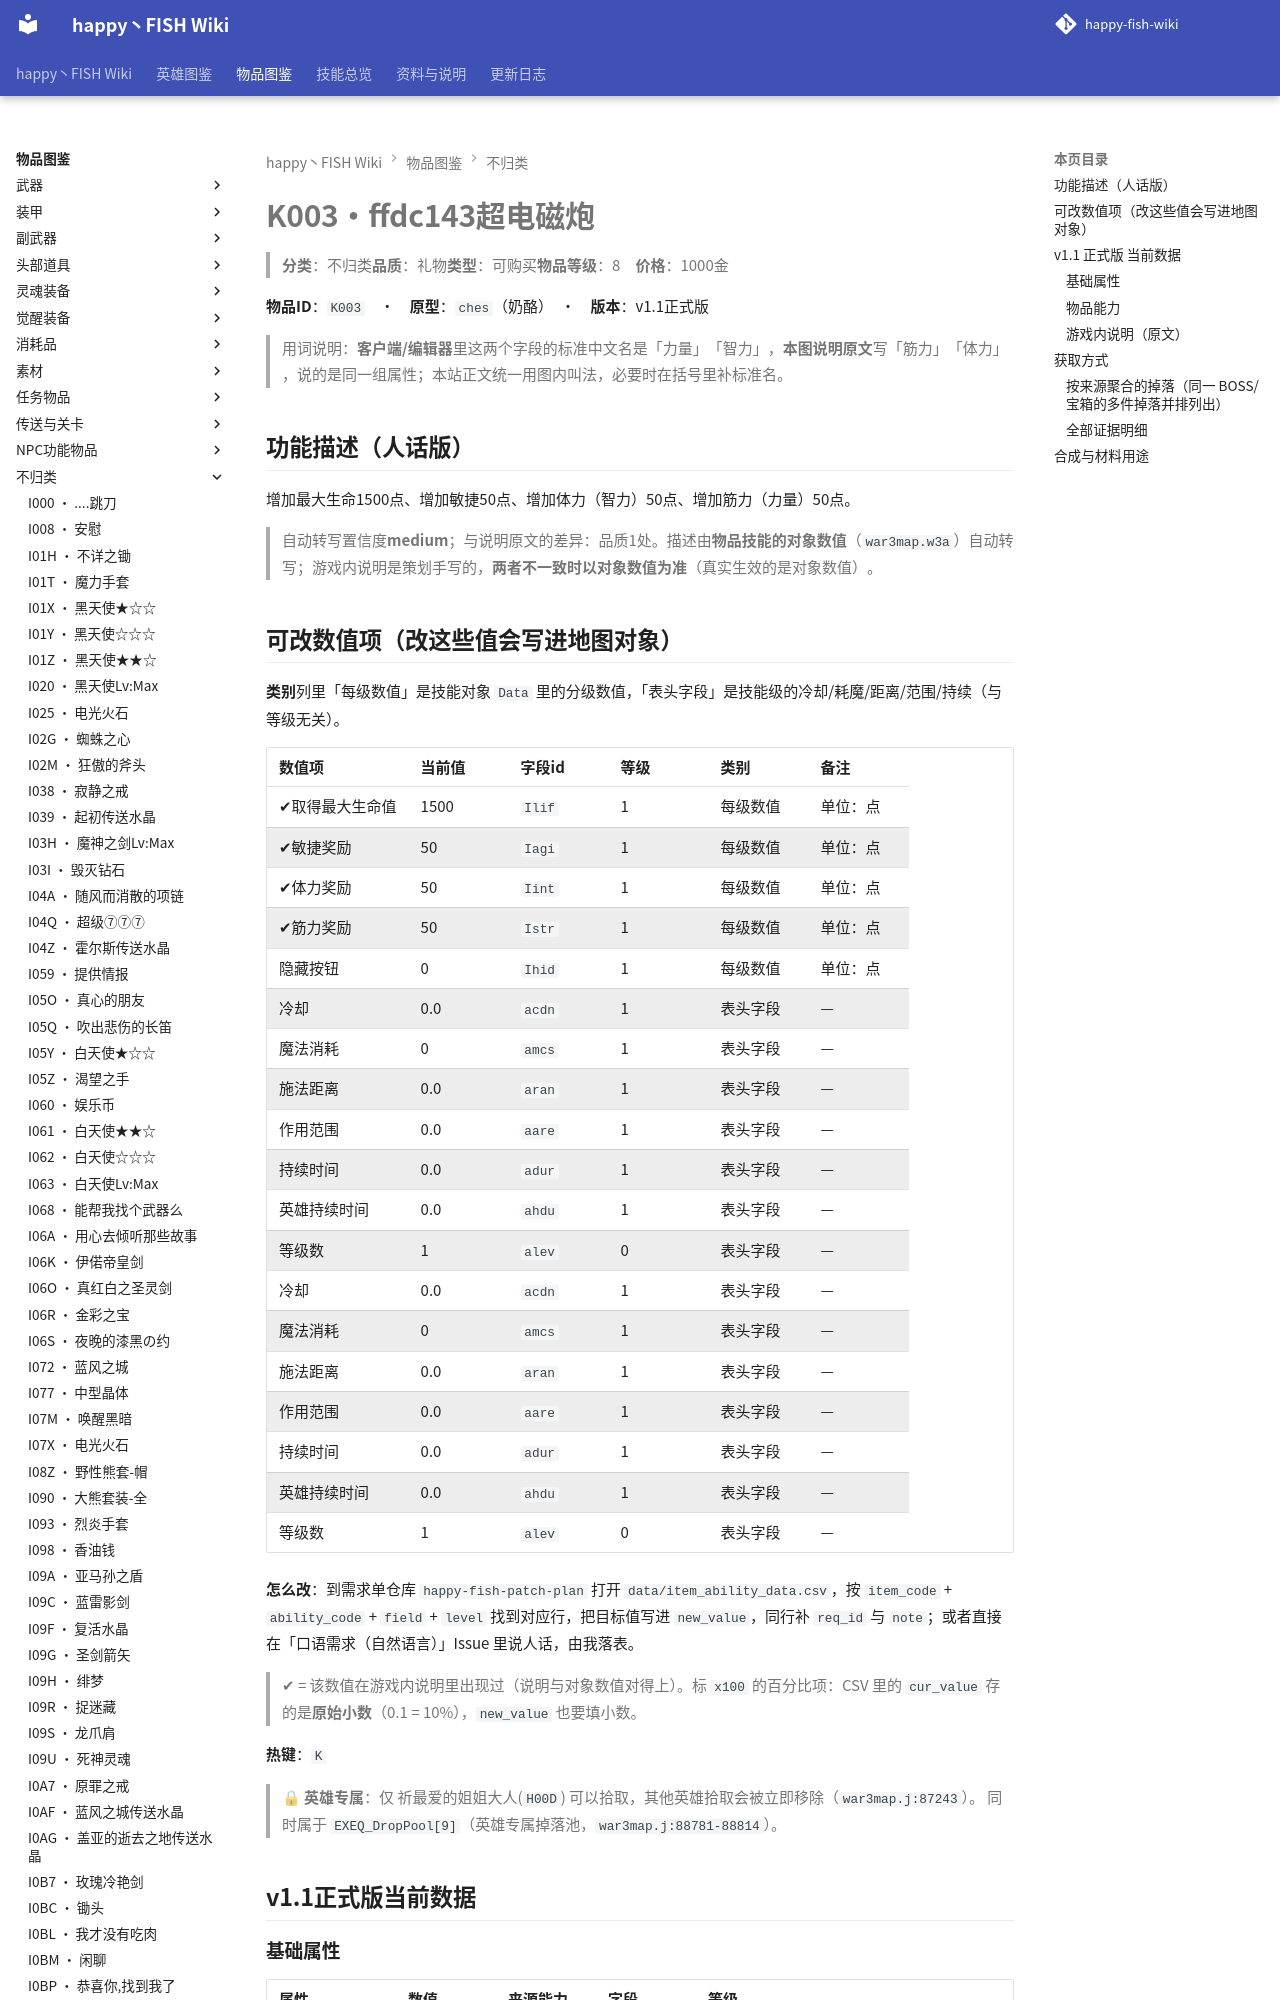

repository: slasher233/happy-fish-sao-wiki · page: items/不归类/K003_ffdc143超电磁炮/index.html · generator: mkdocs

# K003 · ffdc143超电磁炮

> **分类**：不归类　**品质**：礼物　**类型**：可购买　**物品等级**：8　**价格**：1000 金

**物品 ID**：`K003`　·　**原型**：`ches`（奶酪）　·　**版本**：v1.1 正式版

> 用词说明：**客户端/编辑器**里这两个字段的标准中文名是「力量」「智力」，**本图说明原文**写「筋力」「体力」，说的是同一组属性；本站正文统一用图内叫法，必要时在括号里补标准名。

## 功能描述（人话版）

增加最大生命 1500 点、增加敏捷 50 点、增加体力（智力） 50 点、增加筋力（力量） 50 点。

> 自动转写置信度 **medium**；与说明原文的差异：品质 1 处。
> 描述由**物品技能的对象数值**（`war3map.w3a`）自动转写；游戏内说明是策划手写的，**两者不一致时以对象数值为准**（真实生效的是对象数值）。

## 可改数值项（改这些值会写进地图对象）

**类别**列里「每级数值」是技能对象 `Data` 里的分级数值，「表头字段」是技能级的冷却/耗魔/距离/范围/持续（与等级无关）。

| 数值项 | 当前值 | 字段 id | 等级 | 类别 | 备注 |
| --- | --- | --- | --- | --- | --- |
| ✔ 取得最大生命值 | 1500 | `Ilif` | 1 | 每级数值 | 单位：点 |
| ✔ 敏捷奖励 | 50 | `Iagi` | 1 | 每级数值 | 单位：点 |
| ✔ 体力奖励 | 50 | `Iint` | 1 | 每级数值 | 单位：点 |
| ✔ 筋力奖励 | 50 | `Istr` | 1 | 每级数值 | 单位：点 |
| 隐藏按钮 | 0 | `Ihid` | 1 | 每级数值 | 单位：点 |
| 冷却 | 0.0 | `acdn` | 1 | 表头字段 | — |
| 魔法消耗 | 0 | `amcs` | 1 | 表头字段 | — |
| 施法距离 | 0.0 | `aran` | 1 | 表头字段 | — |
| 作用范围 | 0.0 | `aare` | 1 | 表头字段 | — |
| 持续时间 | 0.0 | `adur` | 1 | 表头字段 | — |
| 英雄持续时间 | 0.0 | `ahdu` | 1 | 表头字段 | — |
| 等级数 | 1 | `alev` | 0 | 表头字段 | — |
| 冷却 | 0.0 | `acdn` | 1 | 表头字段 | — |
| 魔法消耗 | 0 | `amcs` | 1 | 表头字段 | — |
| 施法距离 | 0.0 | `aran` | 1 | 表头字段 | — |
| 作用范围 | 0.0 | `aare` | 1 | 表头字段 | — |
| 持续时间 | 0.0 | `adur` | 1 | 表头字段 | — |
| 英雄持续时间 | 0.0 | `ahdu` | 1 | 表头字段 | — |
| 等级数 | 1 | `alev` | 0 | 表头字段 | — |


**怎么改**：到需求单仓库 `happy-fish-patch-plan` 打开 `data/item_ability_data.csv`，按 `item_code` + `ability_code` + `field` + `level` 找到对应行，把目标值写进 `new_value`，同行补 `req_id` 与 `note`；或者直接在「口语需求（自然语言）」Issue 里说人话，由我落表。

> ✔ = 该数值在游戏内说明里出现过（说明与对象数值对得上）。标 `x100` 的百分比项：CSV 里的 `cur_value` 存的是**原始小数**（0.1 = 10%），`new_value` 也要填小数。

**热键**：`K`

> 🔒 **英雄专属**：仅 祈最爱的姐姐大人(`H00D`) 可以拾取，其他英雄拾取会被立即移除（`war3map.j:87243`）。
> 同时属于 `EXEQ_DropPool[9]`（英雄专属掉落池，`war3map.j:88781-88814`）。

## v1.1 正式版 当前数据

### 基础属性

| 属性 | 数值 | 来源能力 | 字段 | 等级 |
| --- | --- | --- | --- | --- |
| 取得最大生命值 | 1500 | `X00G` | `Ilif` | 1 |
| 敏捷奖励 | 50 | `Z0A2` | `Iagi` | 1 |
| 体力奖励 | 50 | `Z0A2` | `Iint` | 1 |
| 筋力奖励 | 50 | `Z0A2` | `Istr` | 1 |
| 隐藏按钮 | 0 | `Z0A2` | `Ihid` | 1 |
